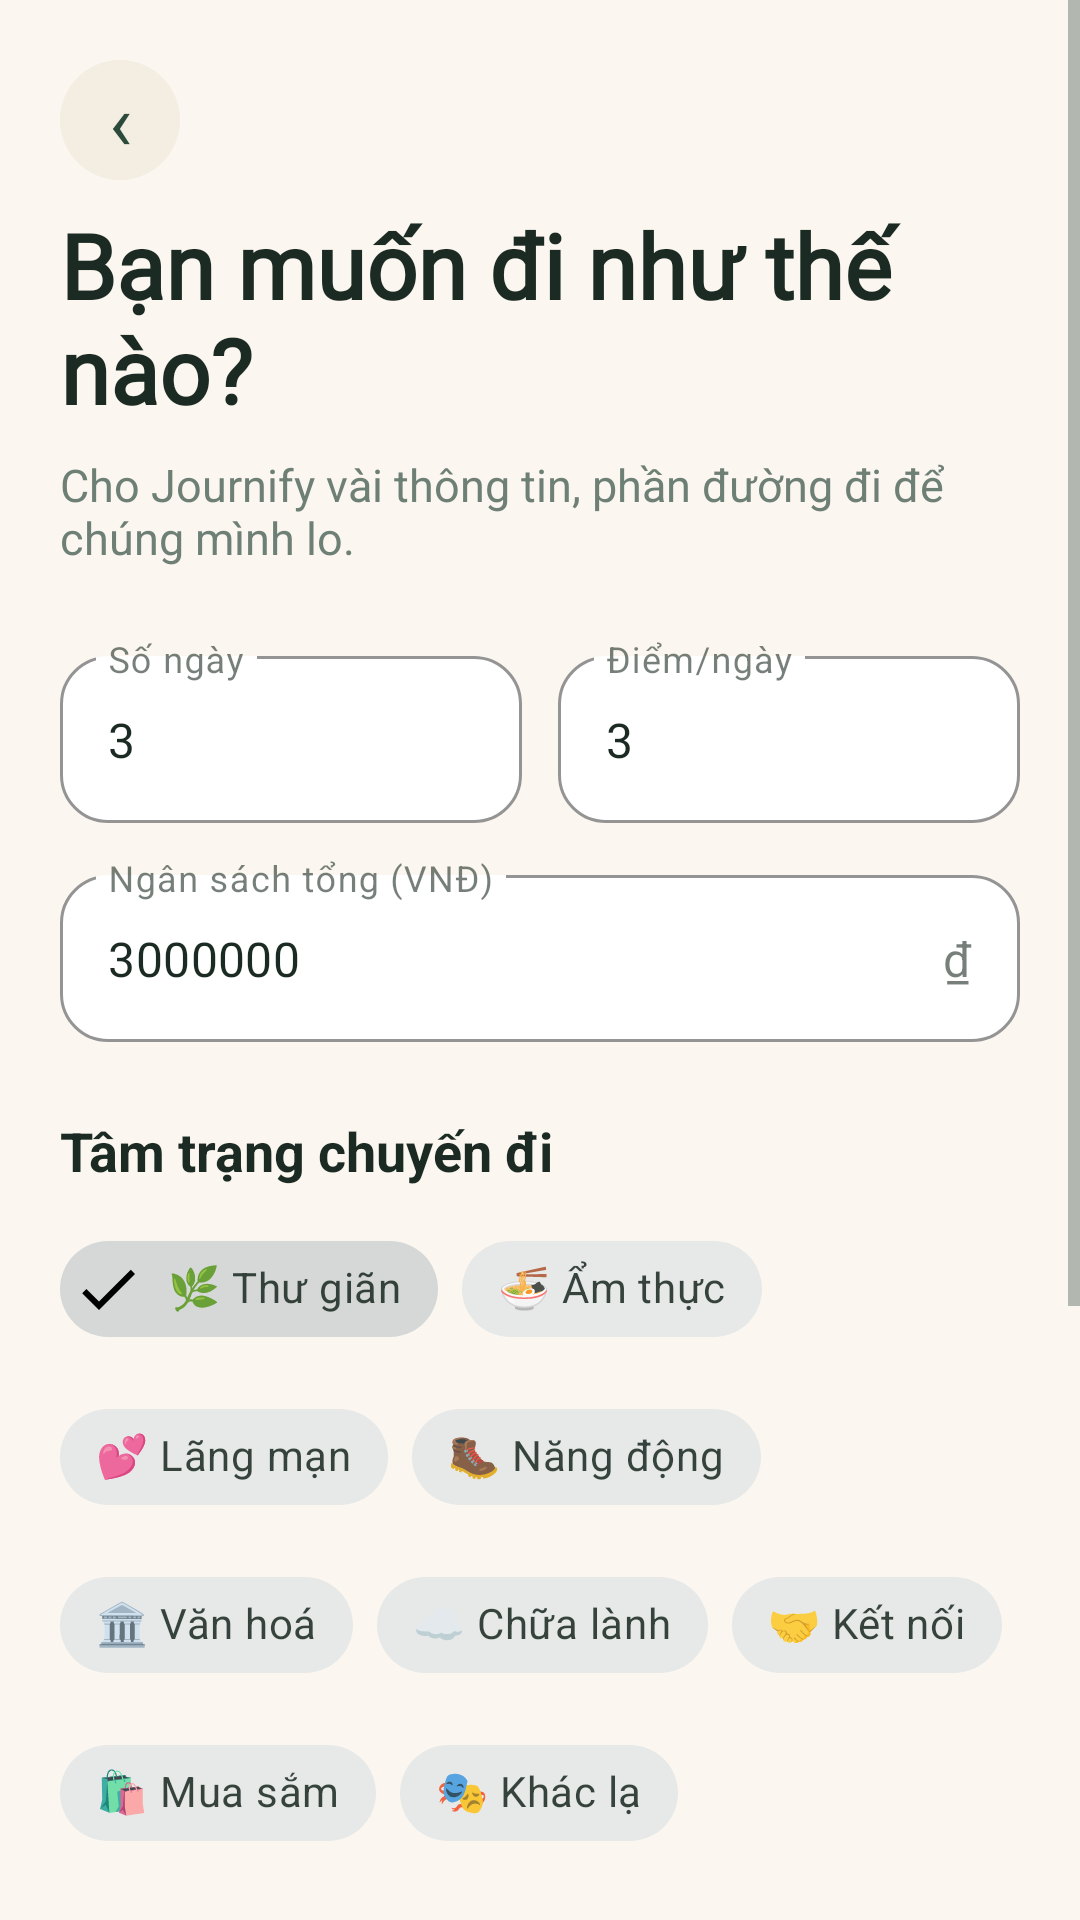

Reconstruct the res/layout file that produces this screen, plus the resources it refers to.
<!-- AndroidManifest.xml: application theme Theme.FinalProject -->
<!-- res/layout/activity_planner.xml -->
<?xml version="1.0" encoding="utf-8"?>
<FrameLayout xmlns:android="http://schemas.android.com/apk/res/android"
    xmlns:app="http://schemas.android.com/apk/res-auto"
    android:id="@+id/plannerRoot"
    android:layout_width="match_parent"
    android:layout_height="match_parent"
    android:background="@color/background">

    <ScrollView
        android:layout_width="match_parent"
        android:layout_height="match_parent"
        android:fillViewport="true">

        <LinearLayout
            android:layout_width="match_parent"
            android:layout_height="wrap_content"
            android:orientation="vertical"
            android:padding="20dp">

            <TextView android:id="@+id/backButton" style="@style/Widget.Journify.BackButton" />

            <TextView android:fontFamily="@font/journify_display"
                android:layout_width="match_parent"
                android:layout_height="wrap_content"
                android:layout_marginTop="8dp"
                android:text="@string/planner_title"
                android:textColor="@color/text_primary"
                android:textSize="30sp"
                android:textStyle="bold" />

            <TextView
                android:layout_width="match_parent"
                android:layout_height="wrap_content"
                android:layout_marginTop="8dp"
                android:text="@string/planner_subtitle"
                android:textColor="@color/text_secondary"
                android:textSize="15sp" />

            <LinearLayout
                android:layout_width="match_parent"
                android:layout_height="wrap_content"
                android:layout_marginTop="24dp"
                android:orientation="horizontal">

                <com.google.android.material.textfield.TextInputLayout
                    android:layout_width="0dp"
                    android:layout_height="wrap_content"
                    android:layout_weight="1"
                    android:layout_marginEnd="6dp"
                    android:hint="@string/days_hint">
                    <com.google.android.material.textfield.TextInputEditText
                        android:id="@+id/daysInput"
                        android:layout_width="match_parent"
                        android:layout_height="wrap_content"
                        android:inputType="number"
                        android:text="3" />
                </com.google.android.material.textfield.TextInputLayout>

                <com.google.android.material.textfield.TextInputLayout
                    android:layout_width="0dp"
                    android:layout_height="wrap_content"
                    android:layout_weight="1"
                    android:layout_marginStart="6dp"
                    android:hint="@string/places_per_day_hint">
                    <com.google.android.material.textfield.TextInputEditText
                        android:id="@+id/placesInput"
                        android:layout_width="match_parent"
                        android:layout_height="wrap_content"
                        android:inputType="number"
                        android:text="3" />
                </com.google.android.material.textfield.TextInputLayout>
            </LinearLayout>

            <com.google.android.material.textfield.TextInputLayout
                android:layout_width="match_parent"
                android:layout_height="wrap_content"
                android:layout_marginTop="12dp"
                android:hint="@string/budget_hint"
                app:suffixText="₫">
                <com.google.android.material.textfield.TextInputEditText
                    android:id="@+id/budgetInput"
                    android:layout_width="match_parent"
                    android:layout_height="wrap_content"
                    android:inputType="number"
                    android:text="3000000" />
            </com.google.android.material.textfield.TextInputLayout>

            <TextView
                android:layout_width="match_parent"
                android:layout_height="wrap_content"
                android:layout_marginTop="24dp"
                android:text="@string/trip_mood"
                android:textColor="@color/text_primary"
                android:textSize="18sp"
                android:textStyle="bold" />

            <com.google.android.material.chip.ChipGroup
                android:id="@+id/moodGroup"
                android:layout_width="match_parent"
                android:layout_height="wrap_content"
                android:layout_marginTop="10dp"
                app:chipSpacingHorizontal="8dp"
                app:chipSpacingVertical="8dp"
                app:singleSelection="false">
                <com.google.android.material.chip.Chip style="@style/Widget.MaterialComponents.Chip.Filter" android:layout_width="wrap_content" android:layout_height="wrap_content" android:checked="true" android:tag="RELAXED" android:text="@string/mood_relaxed" />
                <com.google.android.material.chip.Chip style="@style/Widget.MaterialComponents.Chip.Filter" android:layout_width="wrap_content" android:layout_height="wrap_content" android:tag="FOODIE" android:text="@string/mood_foodie" />
                <com.google.android.material.chip.Chip style="@style/Widget.MaterialComponents.Chip.Filter" android:layout_width="wrap_content" android:layout_height="wrap_content" android:tag="ROMANTIC" android:text="@string/mood_romantic" />
                <com.google.android.material.chip.Chip style="@style/Widget.MaterialComponents.Chip.Filter" android:layout_width="wrap_content" android:layout_height="wrap_content" android:tag="ACTIVE" android:text="@string/mood_active" />
                <com.google.android.material.chip.Chip style="@style/Widget.MaterialComponents.Chip.Filter" android:layout_width="wrap_content" android:layout_height="wrap_content" android:tag="CULTURE" android:text="@string/mood_culture" />
                <com.google.android.material.chip.Chip style="@style/Widget.MaterialComponents.Chip.Filter" android:layout_width="wrap_content" android:layout_height="wrap_content" android:tag="HEALING" android:text="@string/mood_healing" />
                <com.google.android.material.chip.Chip style="@style/Widget.MaterialComponents.Chip.Filter" android:layout_width="wrap_content" android:layout_height="wrap_content" android:tag="SOCIAL" android:text="@string/mood_social" />
                <com.google.android.material.chip.Chip style="@style/Widget.MaterialComponents.Chip.Filter" android:layout_width="wrap_content" android:layout_height="wrap_content" android:tag="SHOPPING" android:text="@string/mood_shopping" />
                <com.google.android.material.chip.Chip style="@style/Widget.MaterialComponents.Chip.Filter" android:layout_width="wrap_content" android:layout_height="wrap_content" android:tag="BIZARRE" android:text="@string/mood_bizarre" />
            </com.google.android.material.chip.ChipGroup>

            <TextView
                android:layout_width="match_parent"
                android:layout_height="wrap_content"
                android:layout_marginTop="22dp"
                android:text="@string/starting_point"
                android:textColor="@color/text_primary"
                android:textSize="18sp"
                android:textStyle="bold" />

            <com.google.android.material.switchmaterial.SwitchMaterial
                android:id="@+id/defaultCenterSwitch"
                android:layout_width="match_parent"
                android:layout_height="wrap_content"
                android:layout_marginTop="8dp"
                android:checked="true"
                android:text="@string/use_dalat_market"
                android:textColor="@color/text_primary" />

            <com.google.android.material.textfield.TextInputLayout
                android:layout_width="match_parent"
                android:layout_height="wrap_content"
                android:layout_marginTop="8dp"
                android:hint="@string/address_hint">
                <com.google.android.material.textfield.TextInputEditText
                    android:id="@+id/addressInput"
                    android:layout_width="match_parent"
                    android:layout_height="wrap_content"
                    android:enabled="false"
                    android:inputType="textPostalAddress" />
            </com.google.android.material.textfield.TextInputLayout>

            <com.google.android.material.button.MaterialButton
                android:id="@+id/useCurrentLocationButton"
                style="@style/Widget.Journify.Button.Outline"
                android:layout_width="match_parent"
                android:layout_height="wrap_content"
                android:layout_marginTop="8dp"
                android:text="@string/use_current_location"
                app:icon="@drawable/ic_location_20"
                app:iconGravity="textStart" />

            <TextView
                android:id="@+id/plannerErrorText"
                android:layout_width="match_parent"
                android:layout_height="wrap_content"
                android:layout_marginTop="12dp"
                android:textColor="@color/alert_red"
                android:textSize="14sp"
                android:visibility="gone" />

            <com.google.android.material.button.MaterialButton
                android:id="@+id/generateButton"
                android:layout_width="match_parent"
                android:layout_height="wrap_content"
                android:layout_marginTop="20dp"
                android:text="@string/continue_select_places" />
        </LinearLayout>
    </ScrollView>

    <LinearLayout
        android:id="@+id/loadingPanel"
        android:layout_width="match_parent"
        android:layout_height="match_parent"
        android:background="#B3F8F5EE"
        android:clickable="true"
        android:focusable="true"
        android:gravity="center"
        android:orientation="vertical"
        android:visibility="gone">
        <ProgressBar android:layout_width="48dp" android:layout_height="48dp" android:indeterminateTint="@color/primary" />
        <TextView android:layout_width="wrap_content" android:layout_height="wrap_content" android:layout_marginTop="16dp" android:text="@string/optimizing_trip" android:textColor="@color/text_primary" android:textSize="16sp" android:textStyle="bold" />
    </LinearLayout>
</FrameLayout>
<!-- resources referenced by this layout -->
<resources>
  <color name="alert_red">#B3452F</color>
  <color name="background">#FBF7F0</color>
  <color name="primary">#2C4A3B</color>
  <color name="text_primary">#1B2A22</color>
  <color name="text_secondary">#6E7F76</color>
  <string name="address_hint">Hoặc nhập khách sạn/địa chỉ</string>
  <string name="budget_hint">Ngân sách tổng (VNĐ)</string>
  <string name="continue_select_places">Tiếp tục chọn địa điểm</string>
  <string name="days_hint">Số ngày</string>
  <string name="mood_active">🥾 Năng động</string>
  <string name="mood_bizarre">🎭 Khác lạ</string>
  <string name="mood_culture">🏛 Văn hoá</string>
  <string name="mood_foodie">🍜 Ẩm thực</string>
  <string name="mood_healing">☁ Chữa lành</string>
  <string name="mood_relaxed">🌿 Thư giãn</string>
  <string name="mood_romantic">💕 Lãng mạn</string>
  <string name="mood_shopping">🛍 Mua sắm</string>
  <string name="mood_social">🤝 Kết nối</string>
  <string name="optimizing_trip">Đang tối ưu chuyến đi…</string>
  <string name="places_per_day_hint">Điểm/ngày</string>
  <string name="planner_subtitle">Cho Journify vài thông tin, phần đường đi để chúng mình lo.</string>
  <string name="planner_title">Bạn muốn đi như thế nào?</string>
  <string name="starting_point">Điểm bắt đầu</string>
  <string name="trip_mood">Tâm trạng chuyến đi</string>
  <string name="use_current_location">Dùng vị trí hiện tại</string>
  <string name="use_dalat_market">Dùng Chợ Đà Lạt làm trung tâm</string>
  <style name="Theme.FinalProject" parent="Base.Theme.FinalProject" />
  <!-- drawable bg_icon_button (drawable) -->
  <?xml version="1.0" encoding="utf-8"?>
  <ripple xmlns:android="http://schemas.android.com/apk/res/android"
      android:color="@color/primary">
      <item>
          <shape android:shape="oval">
              <solid android:color="@color/surface_variant" />
          </shape>
      </item>
  </ripple>
  <string name="back">Quay lại</string>
  <color name="input_border">#E2DACC</color>
  <color name="primary_soft">#DCE7DF</color>
  <color name="surface_variant">#F3EDE2</color>
  <color name="primary_dark">#1B2A22</color>
  <color name="accent">#D96F4A</color>
  <color name="card_background">#FFFFFF</color>
  <color name="text_muted">#98A69E</color>
  <style name="ShapeAppearance.Journify.SmallComponent" parent="ShapeAppearance.MaterialComponents.SmallComponent">
          <item name="cornerFamily">rounded</item>
          <item name="cornerSize">14dp</item>
      </style>
  <style name="ShapeAppearance.Journify.MediumComponent" parent="ShapeAppearance.MaterialComponents.MediumComponent">
          <item name="cornerFamily">rounded</item>
          <item name="cornerSize">20dp</item>
      </style>
  <style name="ShapeAppearance.Journify.LargeComponent" parent="ShapeAppearance.MaterialComponents.LargeComponent">
          <item name="cornerFamily">rounded</item>
          <item name="cornerSize">26dp</item>
      </style>
  <style name="Widget.Journify.Chip" parent="Widget.MaterialComponents.Chip.Filter">
          <item name="chipBackgroundColor">@color/surface_variant</item>
          <item name="android:textColor">@color/text_primary</item>
          <item name="chipStrokeColor">@color/divider</item>
          <item name="chipStrokeWidth">1dp</item>
          <item name="chipCornerRadius">16dp</item>
      </style>
  <style name="TextAppearance.Journify.Title" parent="TextAppearance.MaterialComponents.Headline6">
          <item name="fontFamily">@font/journify_display</item>
          <item name="android:fontFamily">@font/journify_display</item>
          <item name="android:textSize">21sp</item>
          <item name="android:textStyle">normal</item>
          <item name="android:textColor">@color/text_primary</item>
      </style>
  <color name="primary_container">#2C4A3B</color>
  <color name="white">#FFFFFF</color>
  <color name="input_background">#FFFFFF</color>
  <color name="divider">#EAE3D7</color>
</resources>
